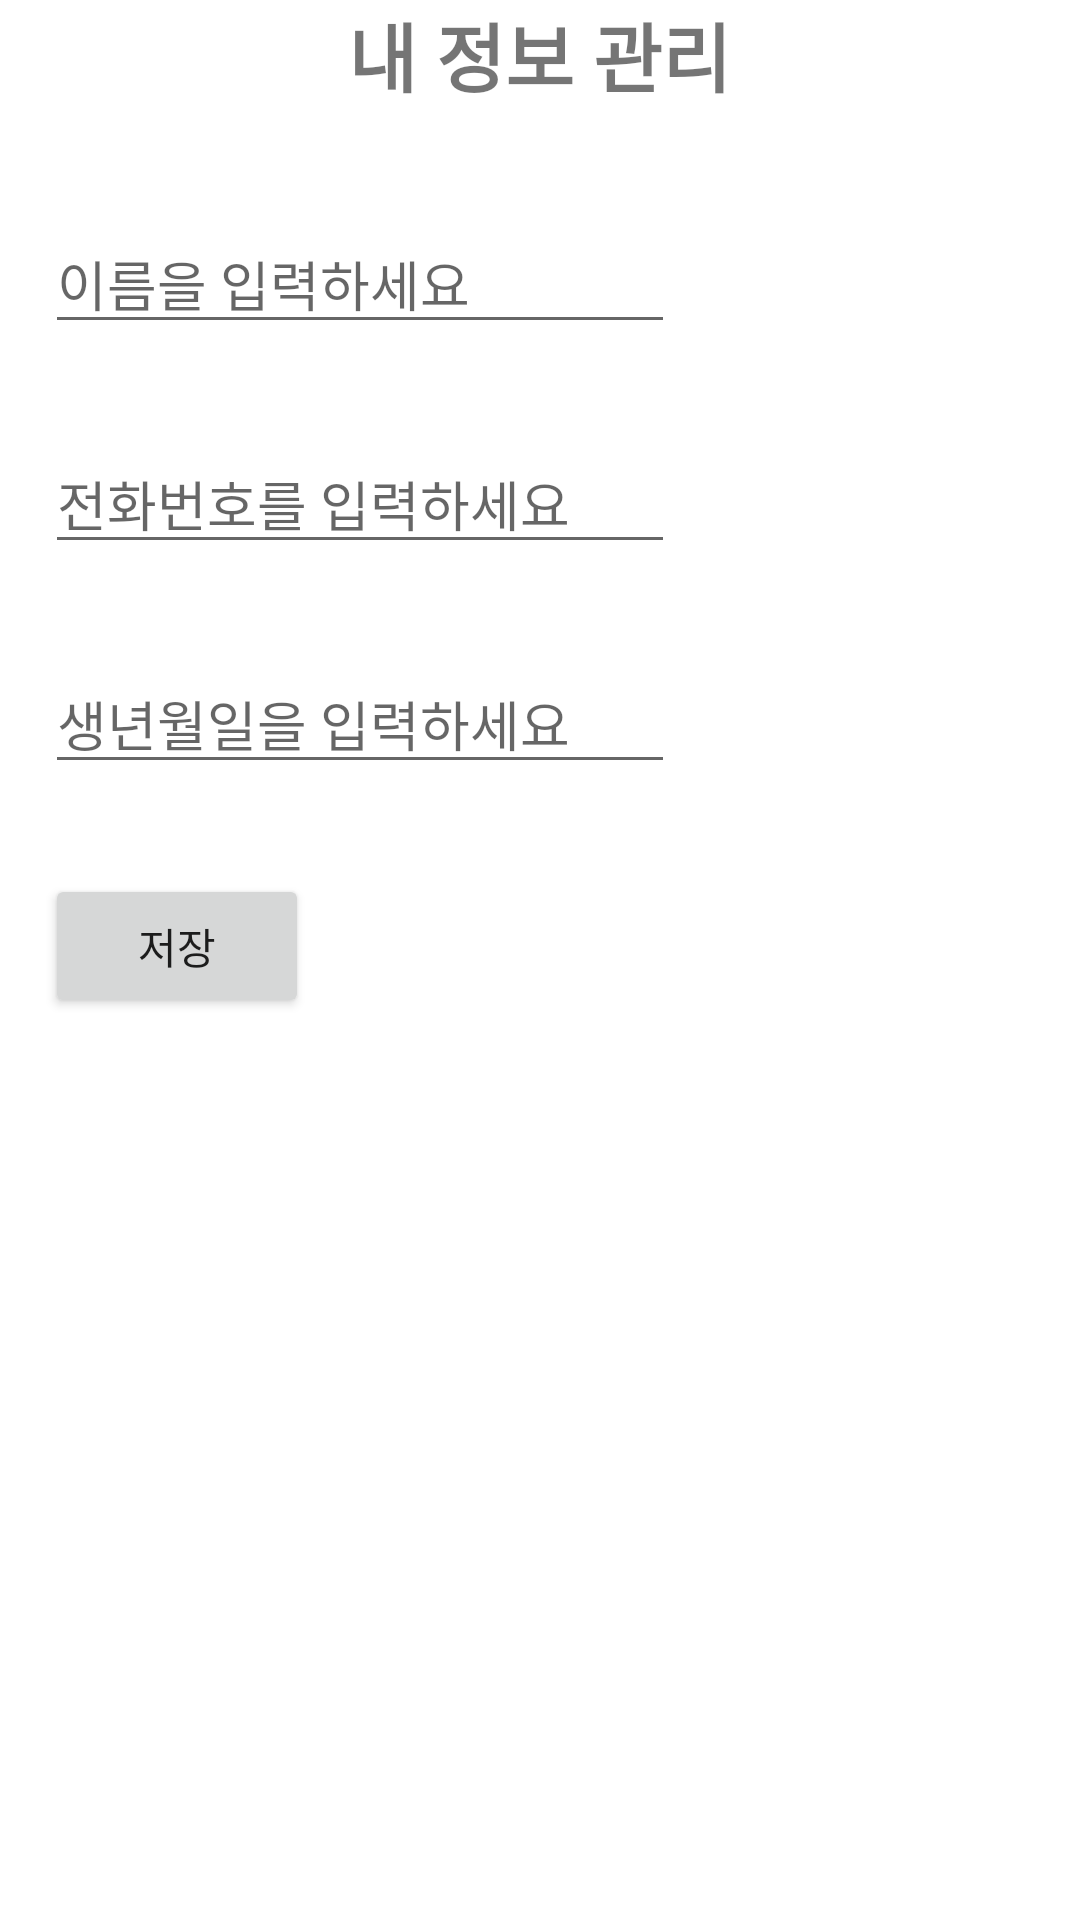

Here is an Android app screen rendered from its layout file. Give the layout XML and the strings, colors and styles it references.
<!-- AndroidManifest.xml: application theme Theme.HappyPet -->
<!-- res/layout/inmyinfo.xml -->
<LinearLayout xmlns:android="http://schemas.android.com/apk/res/android"
    android:layout_width="match_parent"
    android:layout_height="match_parent"
    android:background="@color/white"
    android:orientation="vertical">

    <LinearLayout
        android:layout_width="match_parent"
        android:layout_height="wrap_content"
        android:orientation="vertical">

        <RelativeLayout
            android:layout_width="match_parent"
            android:layout_height="wrap_content"
            android:layout_marginBottom="20dp">

            <TextView
                android:layout_width="wrap_content"
                android:layout_height="wrap_content"
                android:layout_centerInParent="true"
                android:layout_weight="1"
                android:text="내 정보 관리"
                android:textSize="25dp"
                android:textStyle="bold" />
        </RelativeLayout>


    </LinearLayout>

    <LinearLayout
        android:layout_width="match_parent"
        android:layout_height="wrap_content"
        android:layout_weight="1"
        android:orientation="vertical">

        <LinearLayout
            android:layout_width="match_parent"
            android:layout_height="wrap_content"
            android:orientation="vertical"
            android:id="@+id/my_info_top">
            <EditText
                android:id="@+id/user_name"
                android:layout_width="wrap_content"
                android:layout_height="wrap_content"
                android:layout_margin="15dp"
                android:ems="10"
                android:hint="이름을 입력하세요"
                android:inputType="textPersonName"
                android:selectAllOnFocus="true"

                />

            <EditText
                android:id="@+id/user_phone_number"
                android:layout_width="wrap_content"
                android:layout_height="wrap_content"
                android:layout_margin="15dp"
                android:ems="10"
                android:hint="전화번호를 입력하세요"
                android:inputType="phone"
                android:selectAllOnFocus="true"

                />

            <EditText
                android:id="@+id/user_birth_day"
                android:layout_width="wrap_content"
                android:layout_height="wrap_content"
                android:layout_margin="15dp"
                android:ems="10"
                android:hint="생년월일을 입력하세요"
                android:inputType="textPersonName"
                android:selectAllOnFocus="true" />

            <Button
                android:id="@+id/my_info_insert_button"
                android:layout_width="wrap_content"
                android:layout_height="wrap_content"
                android:layout_margin="15dp"
                android:selectAllOnFocus="true"
                android:text="저장"

                />
        </LinearLayout>


        <LinearLayout
            android:layout_width="match_parent"
            android:layout_height="wrap_content"
            android:layout_weight="1"
            android:orientation="vertical"
            android:id="@+id/my_info_bottom"
            android:visibility="gone">

            <TextView
                android:id="@+id/user_name_on"
                android:layout_width="wrap_content"
                android:layout_height="wrap_content"
                android:layout_margin="15dp"
                android:ems="10"
                android:hint="이름"
                android:textSize="15dp"

                android:inputType="textPersonName"
                android:selectAllOnFocus="true"

                />

            <TextView
                android:id="@+id/user_phone_number_on"
                android:layout_width="wrap_content"
                android:layout_height="wrap_content"
                android:layout_margin="15dp"
                android:ems="10"
                android:hint="전화번호"
                android:textSize="15dp"

                android:inputType="phone"
                android:selectAllOnFocus="true"

                />

            <TextView
                android:id="@+id/user_birth_day_on"
                android:layout_width="wrap_content"
                android:layout_height="wrap_content"
                android:layout_margin="15dp"
                android:textSize="15dp"
                android:ems="10"
                android:hint="생년월일"
                android:inputType="textPersonName"
                android:selectAllOnFocus="true" />
        </LinearLayout>
    </LinearLayout>
</LinearLayout>
<!-- resources referenced by this layout -->
<resources>
  <color name="white">#FFFFFFFF</color>
  <style name="Theme.HappyPet" parent="Theme.AppCompat.DayNight.DarkActionBar">
          
          <item name="colorPrimary">@color/purple_500</item>
          <item name="colorPrimaryVariant">@color/purple_700</item>
          <item name="colorOnPrimary">@color/white</item>
          
          <item name="colorSecondary">@color/teal_200</item>
          <item name="colorSecondaryVariant">@color/teal_700</item>
          <item name="colorOnSecondary">@color/black</item>
          
          <item name="android:statusBarColor">?attr/colorPrimaryVariant</item>
          
      </style>
  <color name="purple_500">#FF6200EE</color>
  <color name="purple_700">#FF3700B3</color>
  <color name="teal_200">#FF03DAC5</color>
  <color name="teal_700">#FF018786</color>
  <color name="black">#FF000000</color>
</resources>
